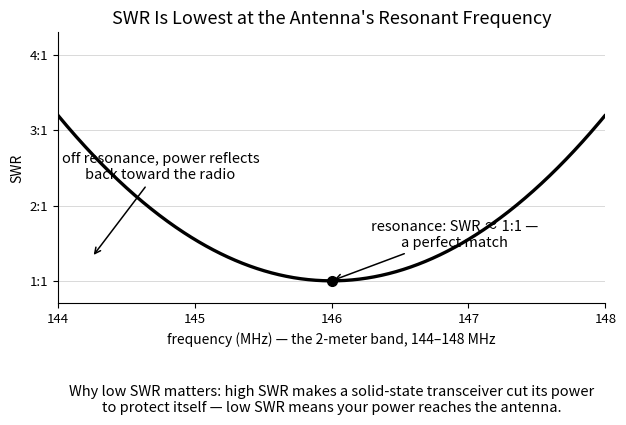

Generate this figure with matplotlib: (Note: this script raises an exception after producing the figure.)
"""Generate figures/ch04-swr-curve.svg — SWR versus frequency for an antenna
cut for 146 MHz, dipping to 1:1 at resonance and rising toward the band edges.

The exam points (canon section 2.6): SWR measures how well a load is matched
to a transmission line (T9B12); 1:1 is a perfect antenna/feed-line match,
4:1 a mismatch (T7C04, T7C06); and high SWR makes a solid-state transceiver
reduce output power to protect its RF output transistors (T7B04, T7C05).
The x-axis is the real 2-meter band, 144–148 MHz (canon section 2.4).

Single-color (black) matplotlib output on a transparent background, then
post-processed here: every #000000 becomes currentColor so the SVG themes
with the book's text color (established pattern from Book 1's _gen_*.py).
"""

import matplotlib
matplotlib.use("Agg")
import matplotlib.pyplot as plt
import numpy as np

f = np.linspace(144, 148, 600)  # the 2-meter band, MHz
f0 = 146.0                      # antenna cut for the middle of the band
swr = 1.0 + 0.55 * (f - f0) ** 2  # concept curve: 1:1 at resonance, ~3:1 at the edges

fig, ax = plt.subplots(figsize=(6.4, 4.6))

ax.plot(f, swr, color="black", linewidth=2.4, solid_capstyle="round")

# mark the resonant point
ax.plot([f0], [1.0], marker="o", markersize=7, color="black")
ax.annotate("resonance: SWR \u2248 1:1 —\na perfect match",
            xy=(f0, 1.0), xytext=(146.9, 1.45),
            ha="center", fontsize=10.5, color="black",
            arrowprops=dict(arrowstyle="->", color="black", lw=1.1))

# and the high ends
ax.annotate("off resonance, power reflects\nback toward the radio",
            xy=(144.25, 1.0 + 0.55 * (0.25) ** 2 + 0.28), xytext=(144.75, 2.35),
            ha="center", fontsize=10.5, color="black",
            arrowprops=dict(arrowstyle="->", color="black", lw=1.1))

ax.set_xlim(144, 148)
ax.set_ylim(0.7, 4.3)
ax.set_xticks([144, 145, 146, 147, 148])
ax.set_xlabel("frequency (MHz) — the 2-meter band, 144–148 MHz",
              fontsize=10, color="black")
ax.set_yticks([1, 2, 3, 4])
ax.set_yticklabels(["1:1", "2:1", "3:1", "4:1"])
ax.set_ylabel("SWR", fontsize=10, color="black")
ax.set_title("SWR Is Lowest at the Antenna's Resonant Frequency",
             fontsize=13, color="black")

ax.text(0.5, -0.30,
        "Why low SWR matters: high SWR makes a solid-state transceiver cut its power\n"
        "to protect itself — low SWR means your power reaches the antenna.",
        transform=ax.transAxes, fontsize=10.5, color="black",
        ha="center", va="top")

for side in ("top", "right"):
    ax.spines[side].set_visible(False)
for side in ("left", "bottom"):
    ax.spines[side].set_color("black")
ax.tick_params(colors="black", labelsize=9.5)
ax.grid(axis="y", color="black", alpha=0.15, linewidth=0.7)

fig.tight_layout()

out = "figures/ch04-swr-curve.svg"
fig.savefig(out, transparent=True, bbox_inches="tight")

# theme-able: black -> currentColor
with open(out, encoding="utf-8") as fh:
    svg = fh.read()
svg = svg.replace("#000000", "currentColor")
with open(out, "w", encoding="utf-8") as fh:
    fh.write(svg)
print("wrote", out)
